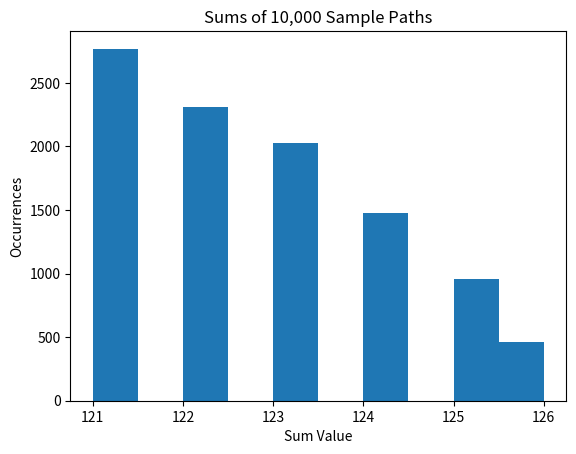

The matplotlib source for this figure:
# Use Python 3

import numpy as np
import matplotlib.pyplot as plt
from collections import deque

# a) Generate a random number by rolling a die once
die = np.random.random_integers(1, 6, 1)

# b) Generate a sample path of rolling die until the sum exceeds 120
def sample_path():
    path = np.array([])

    while np.sum(path) <= 120:
        path = np.append(path,np.random.random_integers(1, 6, 1))

    return path
        
sample_path_1 = sample_path()

# c) Generate 10000 sample paths
sample_paths = deque() # This will end up being an array of arrays
sample_path_sums = np.array([])
#sample_path_tosses = np.array([]) # This will keep track of the number of tosses for each path

for i in range(0,10000):
    current_path = sample_path()
    sample_paths.append(current_path)
    sample_path_sums = np.append(sample_path_sums,np.sum(current_path))
#    sample_path_tosses = np.append(sample_path_tosses,len(current_path))
    
# d) Generate histogram, mean, and variance
print("Mean: {0}".format(np.mean(sample_path_sums)))
print("Variance: {0}".format(np.var(sample_path_sums)))

# ===
#print("Mean N Tosses: {0}".format(np.mean(sample_path_tosses)))
#print("Variance of N Tosses: {0}".format(np.var(sample_path_tosses)))

#plt.figure(1)
plt.hist(sample_path_sums)
plt.title("Sums of 10,000 Sample Paths")
plt.xlabel("Sum Value")
plt.ylabel("Occurrences")

#plt.figure(2)
#plt.hist(sample_path_tosses)
#plt.title("Number of Tosses")
#plt.xlabel("x")
#plt.ylabel("y")
plt.show()
